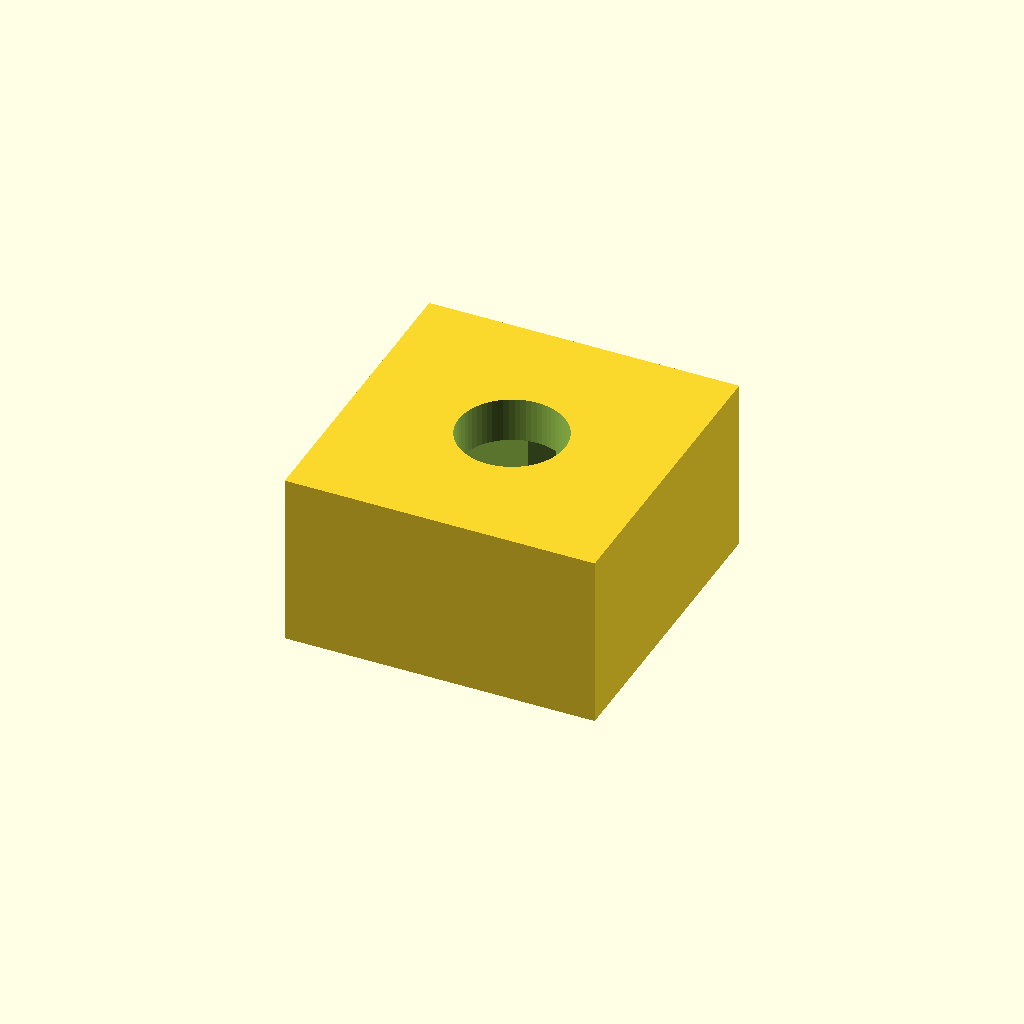
Cell 1: rendered with the file's own defaults.
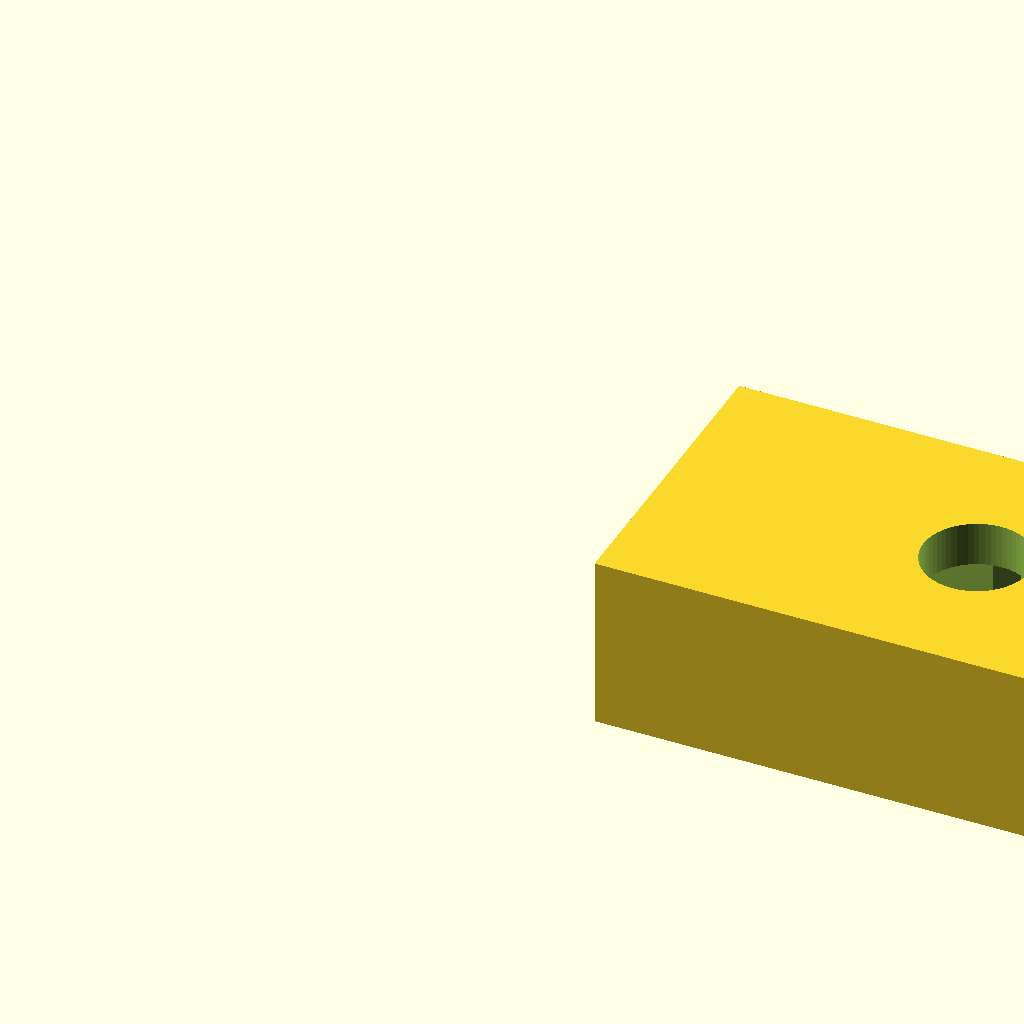
Cell 2: block_x = 32 (everything else at default).
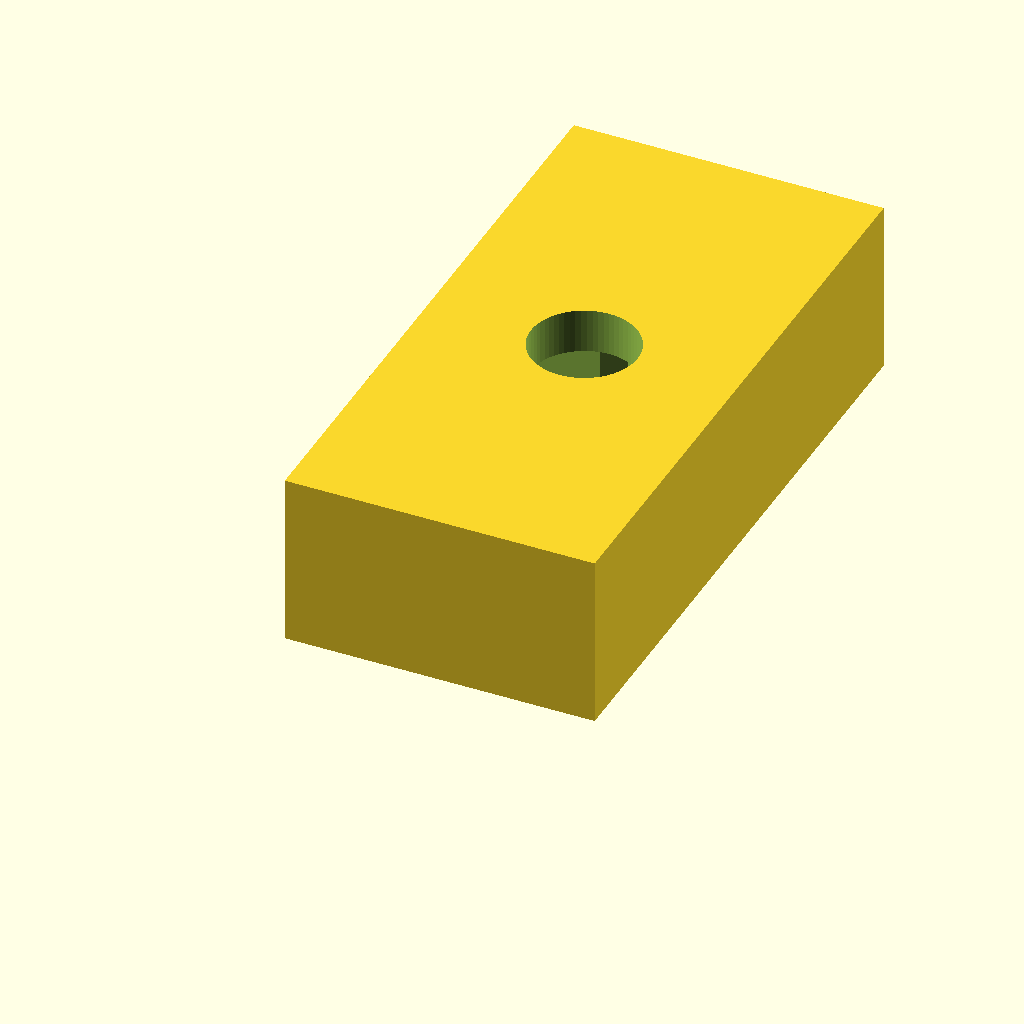
Cell 3 — block_y set to 32, the other parameters unchanged.
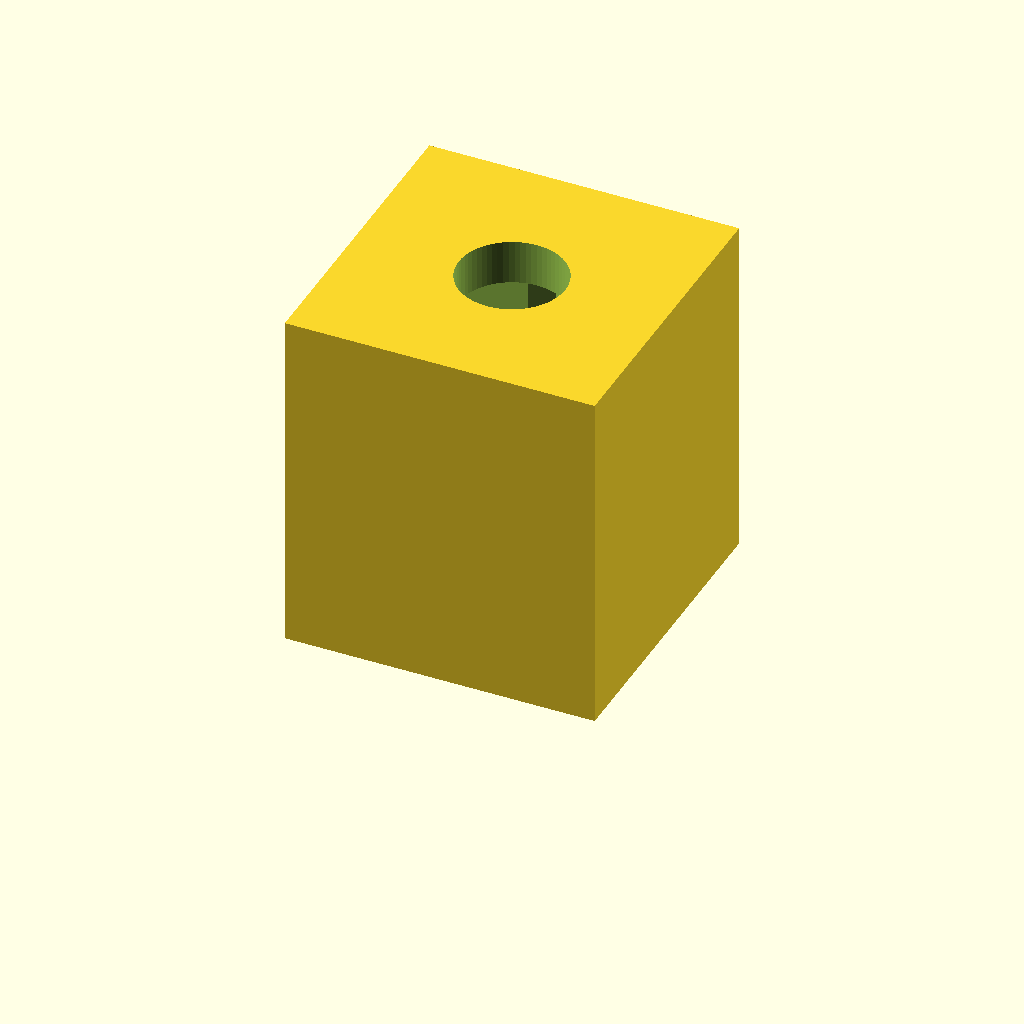
Cell 4: the same model with block_z = 18.
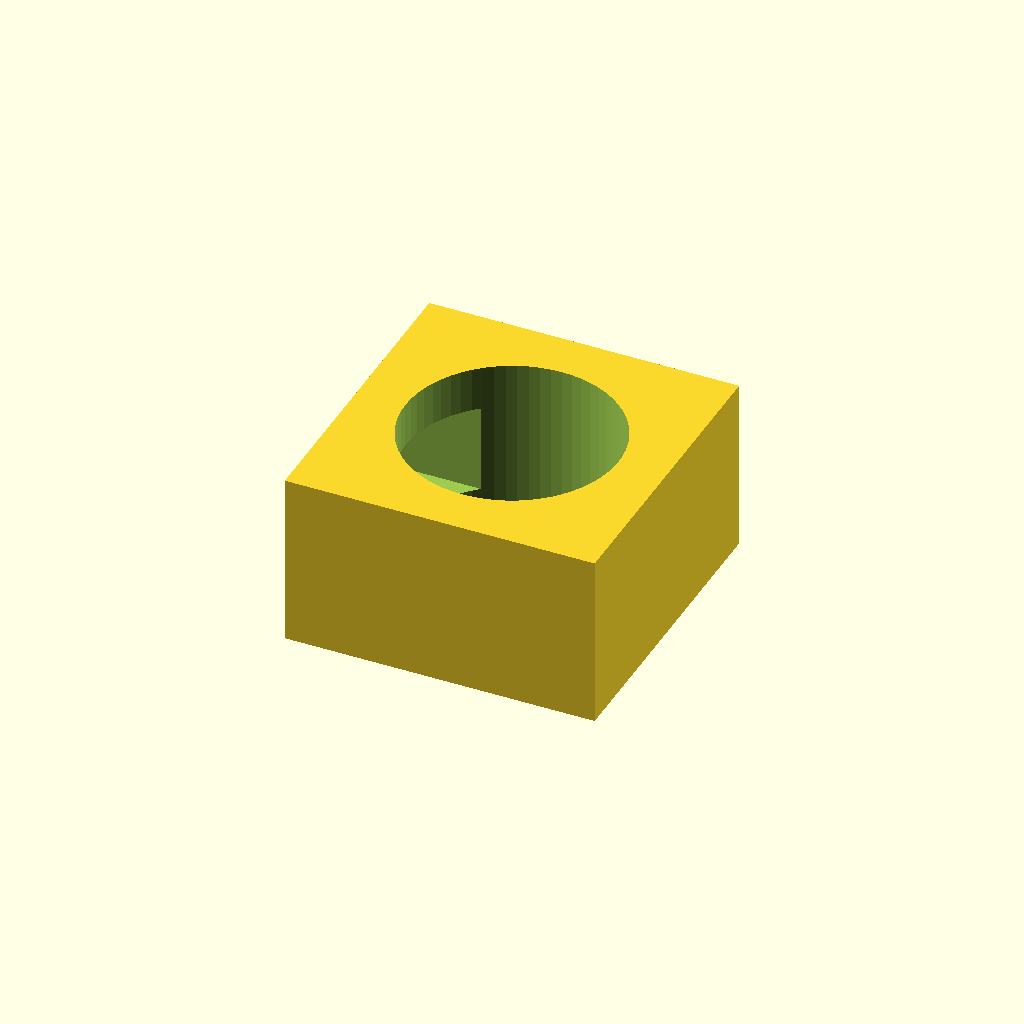
Cell 5: the same model with bolt_diameter = 11.
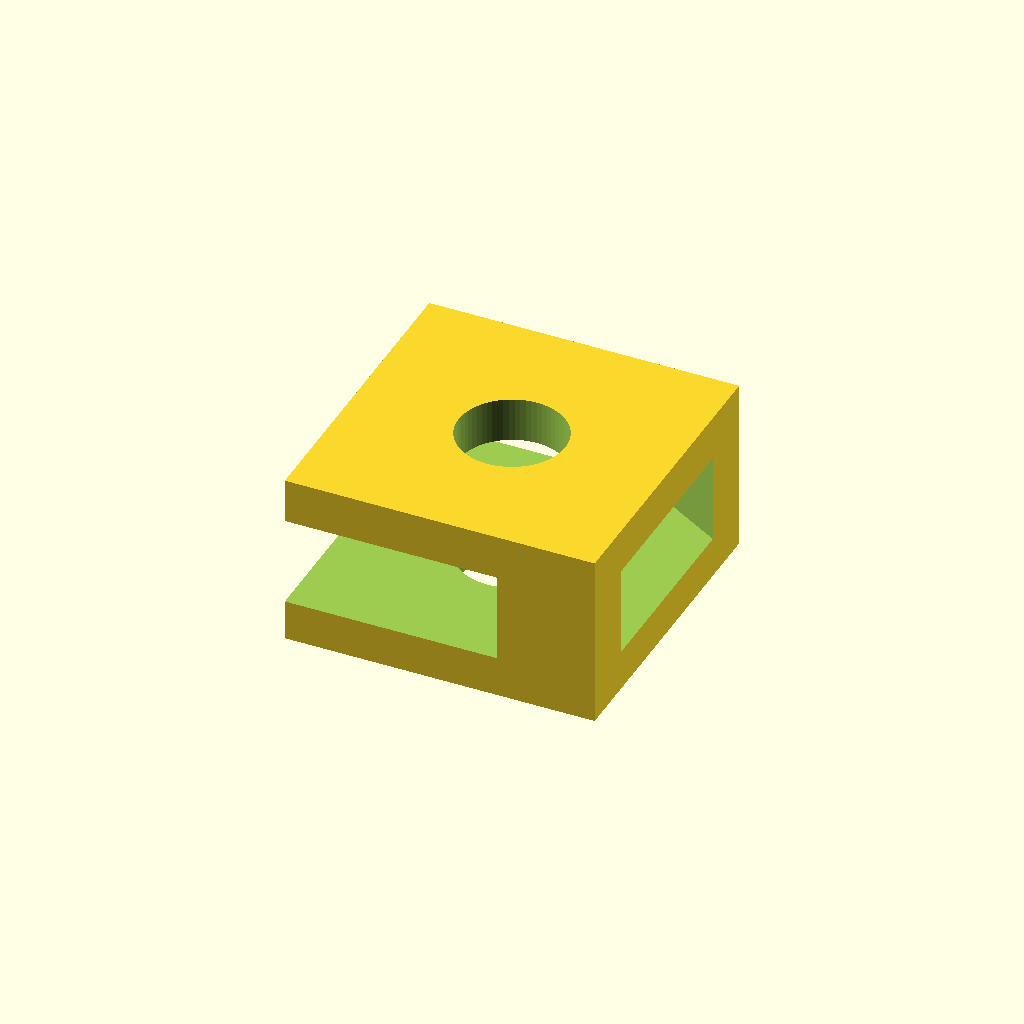
Cell 6: nut_flat_width = 16.8 (everything else at default).
All cells are drawn from one camera (rotation 55°, 0°, 25°, orthographic, colour scheme Cornfield), so only the parameter changes between them.
Source of the model, flanged nut/m5_practice_block.scad:
// Simple thread-practice blocks for learning how bolts, clearance holes,
// and captive nuts work together.
//
// Default hardware:
// - M5 hex nut
// - M5 bolt
//
// Print with the large flat face on the bed.

$fn = 64;

block_x = 16;
block_y = 16;
block_z = 9;

bolt_diameter = 5.5;     // Slight clearance for an M5 bolt
nut_flat_width = 8.4;    // Typical M5 nut width across flats + clearance
nut_thickness = 4.4;     // Typical M5 nut thickness + clearance
nut_cover = 2.5;         // Plastic wall left above the nut pocket

module hex_prism(flat_width, height) {
    cylinder(h = height, d = flat_width / cos(30), $fn = 6);
}

module practice_block() {
    difference() {
        cube([block_x, block_y, block_z], center = false);

        // Through-hole for the bolt.
        translate([block_x / 2, block_y / 2, -0.1])
            cylinder(h = block_z + 0.2, d = bolt_diameter);

        // Captive nut pocket on the underside.
        translate([block_x / 2, block_y / 2, block_z - nut_thickness - nut_cover])
            rotate([0, 0, 30])
                hex_prism(nut_flat_width, nut_thickness + 0.2);
    }
}

module side_load_practice_block() {
    difference() {
        cube([block_x, block_y, block_z], center = false);

        // Through-hole for the bolt.
        translate([block_x / 2, block_y / 2, -0.1])
            cylinder(h = block_z + 0.2, d = bolt_diameter);

        // Captive nut pocket.
        translate([block_x / 2, block_y / 2, block_z - nut_thickness - nut_cover])
            rotate([0, 0, 30])
                hex_prism(nut_flat_width, nut_thickness + 0.2);

        // Side slot so the nut can slide into the pocket.
        translate([-0.1, (block_y - nut_flat_width) / 2, block_z - nut_thickness - nut_cover])
            cube([block_x / 2 + 0.1, nut_flat_width, nut_thickness + 0.2], center = false);
    }
}

spacing = 12;

//practice_block();
translate([block_x + spacing, 0, 0])
    side_load_practice_block();
Customizer parameters (derived from the source; name, type, default, range or options):
block_x: number, default 16
block_y: number, default 16
block_z: number, default 9
bolt_diameter: number, default 5.5
nut_flat_width: number, default 8.4
nut_thickness: number, default 4.4
nut_cover: number, default 2.5
